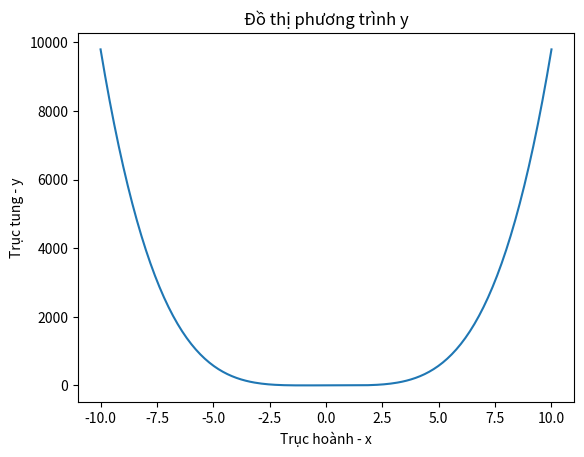
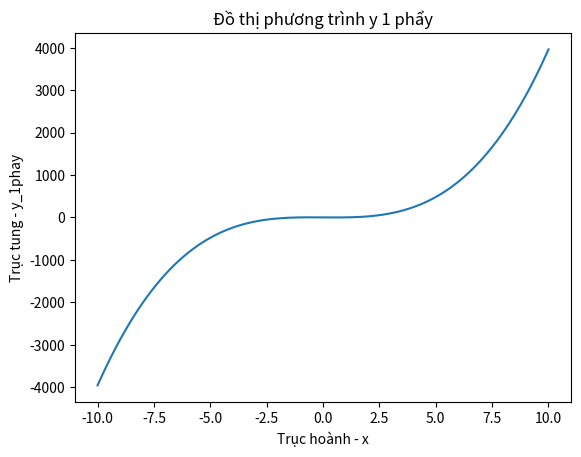
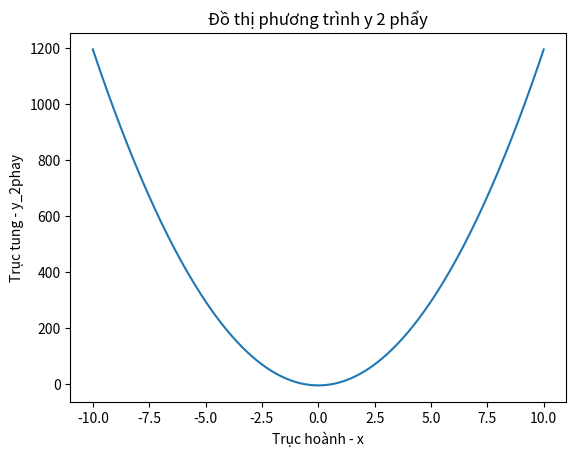
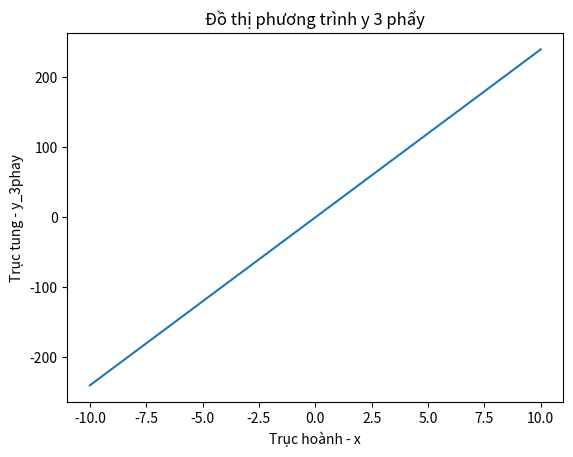

Reproduce these figures in Python, in order.
import numpy as np
from sympy import *
import matplotlib.pyplot as plt

def ham_bac_4(a,b,c,d,e,x):
  y = x*x*x*x - 2*x*x - 3
  return y

x = np.linspace(start=-10.0,stop=10.0, num=200)
y = ham_bac_4(1,0, -2, 0,-3, x)
fig, ax = plt.subplots()
ax.plot(x, y)
ax.set_title("Đồ thị phương trình y")
ax.set_xlabel("Trục hoành - x")
ax.set_ylabel("Trục tung - y")
plt.show()

#y đạo hàm
x = symbols('x')
y = x*x*x*x - 2*x*x - 3
y_1phay = diff(y,x)
print(y_1phay)

def ham_bac_3(a,b,c,d,x):
  y_1phay = 4*x**3 - 4*x
  return y_1phay

x = np.linspace(start=-10.0,stop=10.0, num=200)
y_1phay = ham_bac_3(4,0,-4,0,x)
fig, ax = plt.subplots()
ax.plot(x, y_1phay)
ax.set_title("Đồ thị phương trình y 1 phẩy")
ax.set_xlabel("Trục hoành - x")
ax.set_ylabel("Trục tung - y_1phay")
plt.show()

#y' đạo hàm
x = symbols('x')
y_1phay = 4*x**3 - 4*x
y_2phay = diff(y_1phay,x)
print(y_2phay)

def ham_bac_2(a,b,c,x):
  y_2phay = 12*x**2 - 4
  return y_2phay

x = np.linspace(start=-10.0,stop=10.0, num=200)

y_2phay = ham_bac_2(12,0,-4,x)
fig, ax = plt.subplots()
ax.plot(x, y_2phay)
ax.set_title("Đồ thị phương trình y 2 phẩy")
ax.set_xlabel("Trục hoành - x")
ax.set_ylabel("Trục tung - y_2phay")
plt.show()

#đạo hàm của y''
x = symbols('x')
y_2phay = 12*x**2 - 4
y_3phay = diff(y_2phay,x)
print(y_3phay)

def ham_bac_1(a,b,x):
  y_3phay = 24*x
  return y_3phay

x = np.linspace(-10,10,200)

y_3phay = ham_bac_1(24,0,x)
fig, ax = plt.subplots()
ax.plot(x, y_3phay)
ax.set_title("Đồ thị phương trình y 3 phẩy")
ax.set_xlabel("Trục hoành - x")
ax.set_ylabel("Trục tung - y_3phay")
plt.show()
